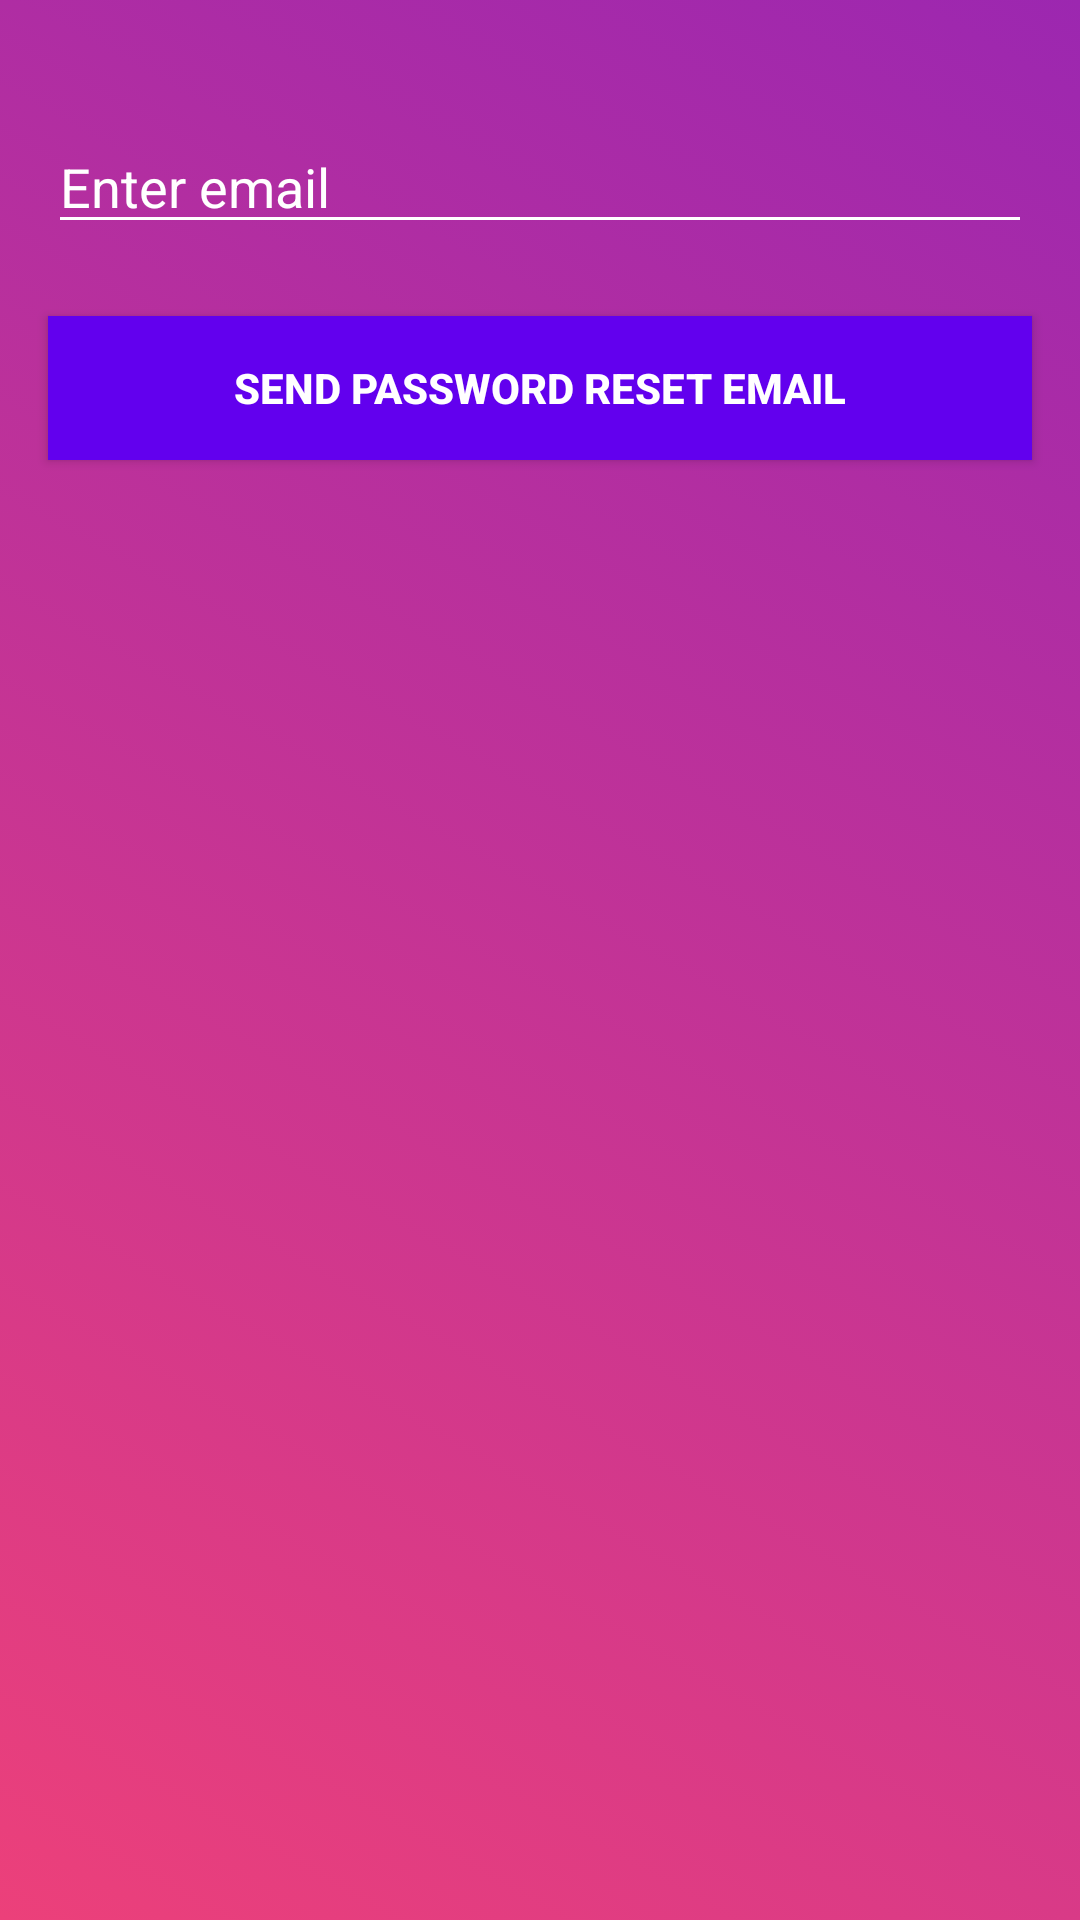

Here is an Android app screen rendered from its layout file. Give the layout XML and the strings, colors and styles it references.
<!-- AndroidManifest.xml: application theme AppTheme -->
<!-- res/layout/activity_reset_password.xml -->
<?xml version="1.0" encoding="utf-8"?>

<androidx.constraintlayout.widget.ConstraintLayout xmlns:android="http://schemas.android.com/apk/res/android"
    xmlns:app="http://schemas.android.com/apk/res-auto"
    xmlns:tools="http://schemas.android.com/tools"
    android:layout_width="match_parent"
    android:layout_height="match_parent"
    android:background="@drawable/gradient"
    tools:context=".ResetPassword">

    <EditText
        android:id="@+id/et_email"
        android:layout_width="match_parent"
        android:layout_height="wrap_content"
        android:layout_marginHorizontal="8dp"
        android:layout_marginStart="16dp"
        android:layout_marginTop="40dp"
        android:layout_marginEnd="16dp"
        android:ems="10"
        android:textColor="@color/white"
        android:textColorHint="@color/white"
        android:backgroundTint="@color/white"
        android:hint="Enter email"
        android:inputType="textEmailAddress"
        app:layout_constraintEnd_toEndOf="parent"
        app:layout_constraintStart_toStartOf="parent"
        app:layout_constraintTop_toTopOf="parent" />

    <Button
        android:id="@+id/btn_submit"
        android:layout_width="match_parent"
        android:layout_height="wrap_content"
        android:layout_below="@id/et_email"
        android:layout_marginHorizontal="16dp"
        android:layout_marginStart="16dp"
        android:layout_marginTop="24dp"
        android:layout_marginEnd="16dp"
        android:background="@color/colorPrimary"
        android:text="Send Password Reset Email"
        android:textColor="@android:color/white"
        android:textStyle="bold"
        app:layout_constraintEnd_toEndOf="parent"
        app:layout_constraintStart_toStartOf="parent"
        app:layout_constraintTop_toBottomOf="@id/et_email" />

    </androidx.constraintlayout.widget.ConstraintLayout>
<!-- resources referenced by this layout -->
<resources>
  <color name="colorPrimary">#6200EE</color>
  <color name="white">#ffffff</color>
  <!-- drawable gradient (drawable) -->
  <?xml version="1.0" encoding="utf-8"?>
  
  <selector xmlns:android="http://schemas.android.com/apk/res/android">
      <item>
          <shape>
              <gradient
                  android:startColor="#EC407A"
                  android:endColor="#9C27B0"
                  android:angle="45"
              />
          </shape>
      </item>
  </selector>
  <style name="AppTheme" parent="Theme.AppCompat.Light.NoActionBar">
          
          <item name="colorPrimary">@color/colorPrimary</item>
          <item name="colorPrimaryDark">@color/colorPrimaryDark</item>
          <item name="colorAccent">@color/darkPurple</item>
      </style>
  <color name="colorPrimaryDark">#3700B3</color>
  <color name="darkPurple">#6A1B9A</color>
</resources>
